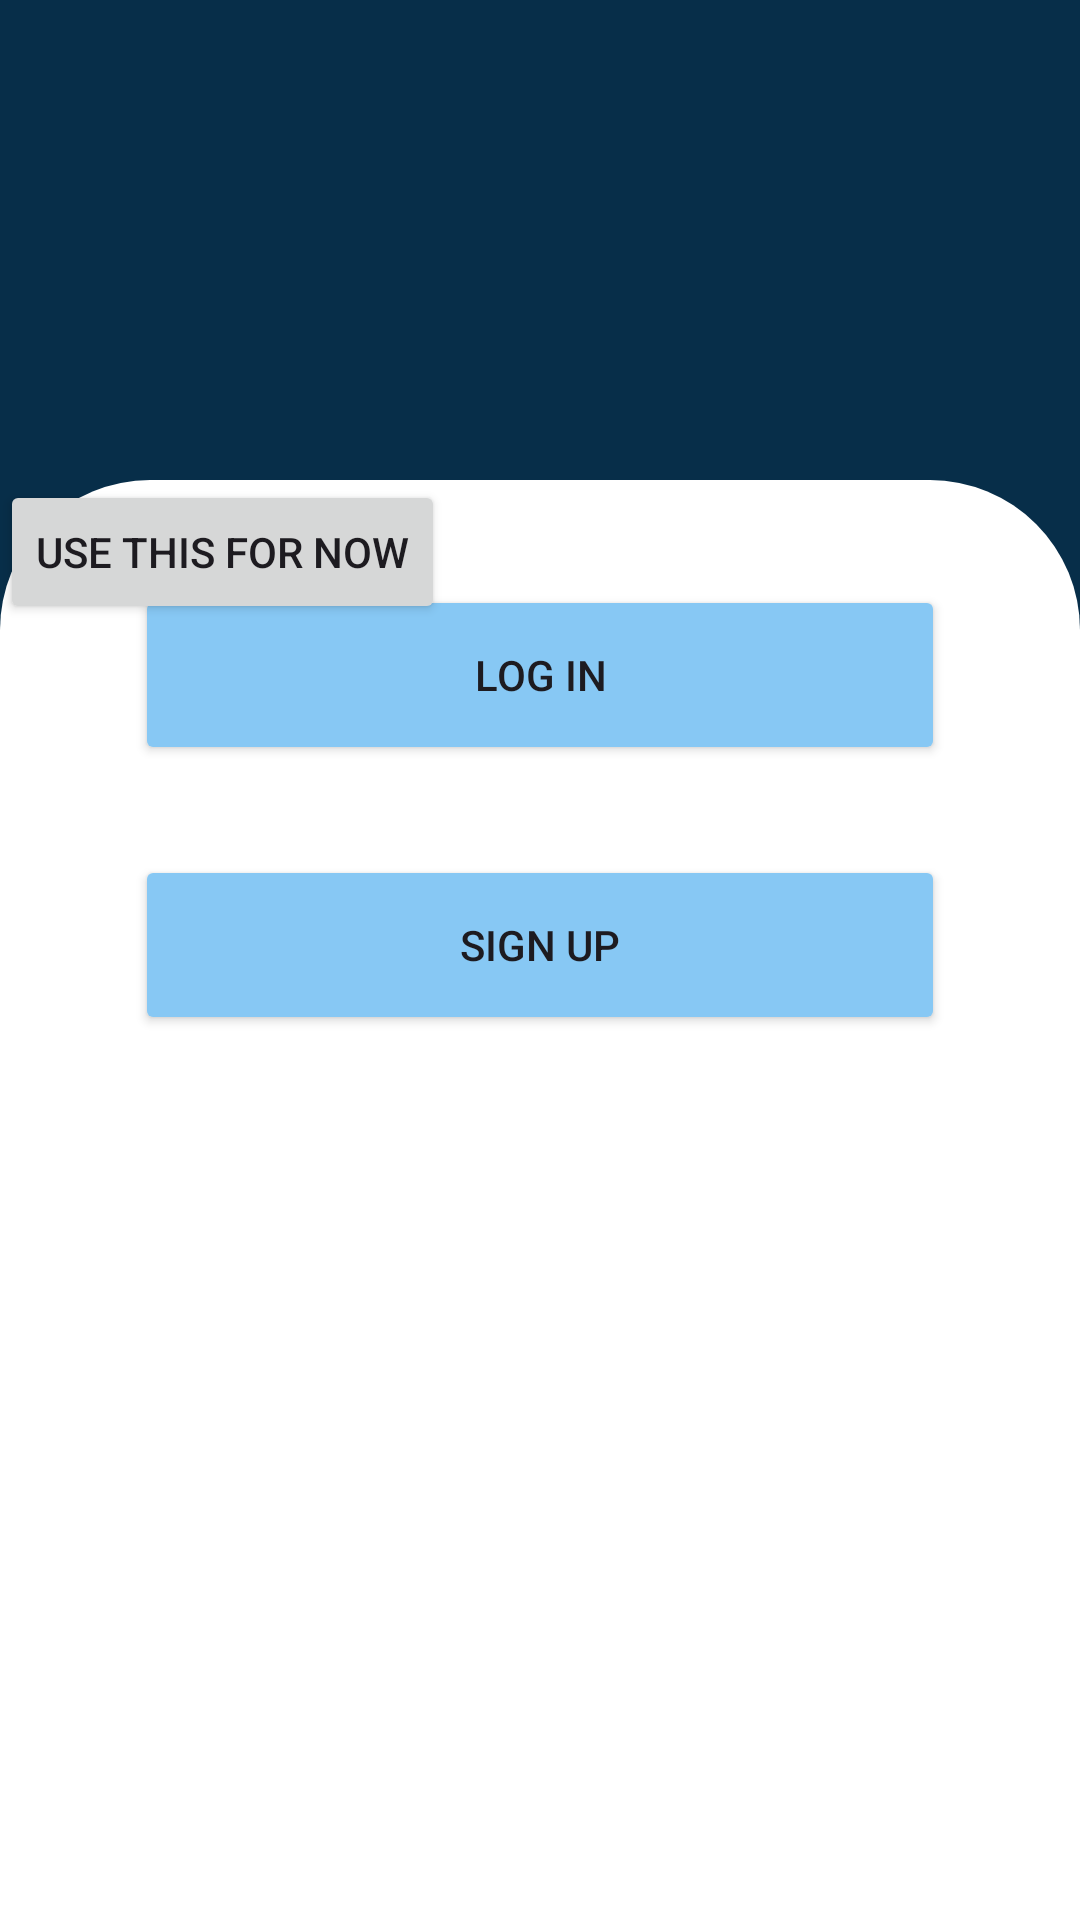

This screen was rendered from an Android layout file. Write that file and the resources it references.
<!-- AndroidManifest.xml: application theme Theme.CongressionalApp -->
<!-- res/layout/activity_main.xml -->
<?xml version="1.0" encoding="utf-8"?>
<androidx.constraintlayout.widget.ConstraintLayout xmlns:android="http://schemas.android.com/apk/res/android"
    xmlns:app="http://schemas.android.com/apk/res-auto"
    xmlns:tools="http://schemas.android.com/tools"
    android:layout_width="match_parent"
    android:layout_height="match_parent"
    android:background="#072E49"
    tools:context=".MainActivity">

    <androidx.constraintlayout.widget.ConstraintLayout
        android:layout_width="match_parent"
        android:layout_height="480dp"
        android:background="@drawable/white_page_bg"
        app:layout_constraintBottom_toBottomOf="parent"
        app:layout_constraintEnd_toEndOf="parent"
        app:layout_constraintStart_toStartOf="parent">

        <LinearLayout
            android:layout_width="300dp"
            android:layout_height="270dp"
            android:layout_marginTop="20dp"
            android:orientation="vertical"
            app:layout_constraintEnd_toEndOf="parent"
            app:layout_constraintStart_toStartOf="parent"
            app:layout_constraintTop_toTopOf="parent">

            <Button
                android:id="@+id/quizBtn"
                android:layout_width="match_parent"
                android:layout_height="60dp"
                android:layout_margin="15dp"
                android:backgroundTint="#87C8F4"
                android:text="Log In" />

            <Button
                android:id="@+id/scheduleBtn"
                android:layout_width="match_parent"
                android:layout_height="60dp"
                android:layout_margin="15dp"
                android:backgroundTint="#87C8F4"
                android:text="Sign Up" />

        </LinearLayout>

        <Button
            android:id="@+id/homeBtn"
            android:layout_width="wrap_content"
            android:layout_height="wrap_content"
            android:text="USE THIS FOR NOW"
            tools:layout_editor_absoluteX="160dp"
            tools:layout_editor_absoluteY="372dp" />
    </androidx.constraintlayout.widget.ConstraintLayout>
</androidx.constraintlayout.widget.ConstraintLayout>
<!-- resources referenced by this layout -->
<resources>
  <!-- drawable white_page_bg (drawable) -->
  <?xml version="1.0" encoding="utf-8"?>
  <shape xmlns:android="http://schemas.android.com/apk/res/android">
      <solid android:color="@color/white" />
      <corners android:topLeftRadius="50dp" android:topRightRadius="50dp"
   />
  </shape>
  <style name="Theme.CongressionalApp" parent="Base.Theme.CongressionalApp" />
  <style name="Base.Theme.CongressionalApp" parent="Theme.Material3.DayNight.NoActionBar">
          
          
      </style>
  <!-- not gathered from this repository: default colours our renderer supplied (Android Studio template values) -->
  <color name="white">#FFFFFFFF</color>
</resources>
